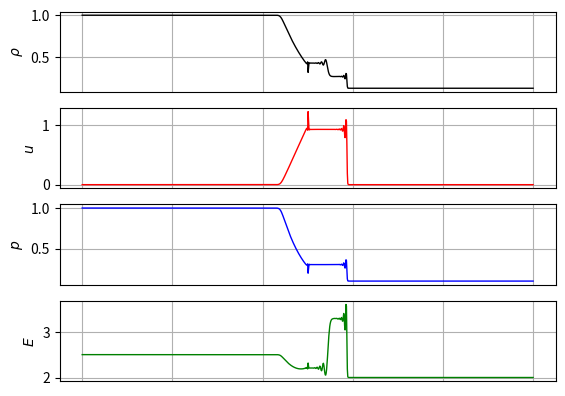

Reproduce this figure in Python.
import numpy as np
import matplotlib.pyplot as plt

cfl = 0.5
gamma = 1.4
dom = (0.0, 1.0)
nc = 1000
nx = nc + 1
dx = (dom[1] - dom[0]) / nc
x = np.linspace(dom[0], dom[1], nx)
mid = int(nc / 2)

def flux(r, u, E, p, gamma):
    f0 = r * u
    f1 = r * u ** 2 + p
    f2 = u * (r * E + p)
    return np.array([f0, f1, f2])

def q2f(q, gamma):
    r = q[0]
    u = q[1] / r
    E = q[2] / r
    p = (gamma - 1.0) * r * (E - 0.5 * u ** 2)
    return flux(r, u, E, p, gamma)

def lwflux(q, dx, gamma, a, nx, dt):
    r = q[0]
    u = q[1] / r
    E = q[2] / r
    p = (gamma - 1.0) * r * (E - 0.5 * u ** 2)
    F = flux(r, u, E, p, gamma)

    qhalf = 0.5 * (q[:, 1:] + q[:, :-1]) - dt * (F[:, 1:] - F[:, :-1]) / (2.0 * dx)
    Fhalf = q2f(qhalf, gamma)
    return (Fhalf[:, 1:] - Fhalf[:, :-1])

r0 = np.zeros(nx)
u0 = np.zeros(nx)
p0 = np.zeros(nx)

r0[:mid] = 1.0
r0[mid:] = 0.125
u0[:mid] = 0.0
u0[mid:] = 0.0
p0[:mid] = 1.0
p0[mid:] = 0.1

E0 = p0 / ((gamma - 1.0) * r0) + 0.5 * u0 ** 2
a0 = np.sqrt(gamma * p0 / r0)
q = np.array([r0, r0 * u0, r0 * E0])
ter = 0.05
t = 0
it = 0
dt = cfl * dx / max(np.abs(u0) + a0)
a = a0

while t < ter:
    q0 = q.copy()
    dF = lwflux(q0, dx, gamma, a, nx, dt)
    q[:, 1:-1] = q0[:, 1:-1] - dF * dt / dx
    q[:, 0] = q0[:, 0]
    q[:, -1] = q0[:, -1]

    r = q[0]
    u = q[1] / r
    E = q[2] / r
    p = (gamma - 1.0) * r * (E - 0.5 * u ** 2)
    a = np.sqrt(gamma * p / r)
    if min(p) < 0:
        print('Negative pressure!')
    
    dt = cfl * dx / max(np.abs(u) + a)
    t += dt
    it += 1

r = q[0]
u = q[1] / r
E = q[2] / r
p = (gamma - 1.0) * r * (E - 0.5 * u ** 2)

fig, ax = plt.subplots(nrows = 4, ncols = 1)
plt.subplot(4, 1, 1)
plt.plot(x, r, 'k-', linewidth = 1)
plt.ylabel(r'$\rho$')
plt.tick_params(axis = 'x', bottom = False, labelbottom = False)
plt.grid(True)

plt.subplot(4, 1, 2)
plt.plot(x, u, 'r-', linewidth = 1)
plt.ylabel('$u$')
plt.tick_params(axis = 'x', bottom = False, labelbottom = False)
plt.grid(True)

plt.subplot(4, 1, 3)
plt.plot(x, p, 'b-', linewidth = 1)
plt.ylabel('$p$')
plt.tick_params(axis = 'x', bottom = False, labelbottom = False)
plt.grid(True)

plt.subplot(4, 1, 4)
plt.plot(x, E, 'g-', linewidth = 1)
plt.ylabel('$E$')
plt.tick_params(axis = 'x', bottom = False, labelbottom = False)
plt.grid(True)

plt.show()